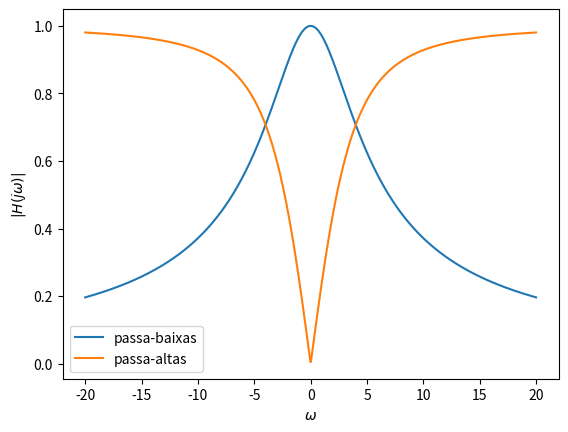
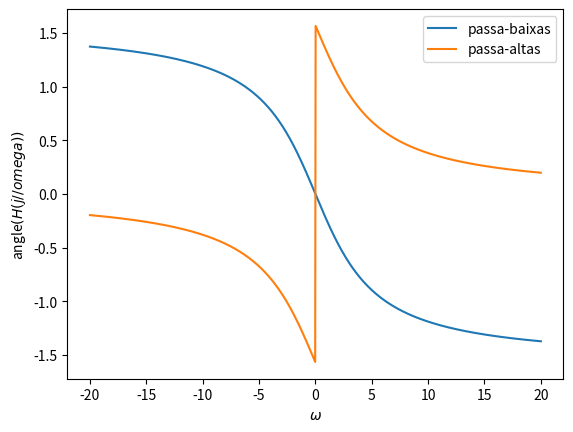
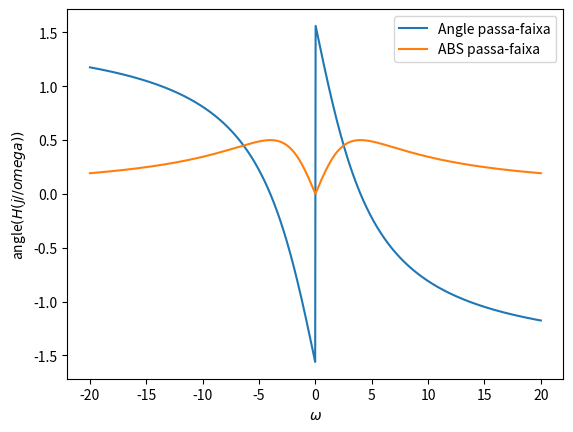

Reproduce these figures in Python, in order.
# -*- coding: utf-8 -*-
"""
Spyder Editor

[redacted]
"""

from numpy import *
from matplotlib.pyplot import *

omega_ini = -20.0
omega_f = 20.0 
omega = linspace(omega_ini, omega_f,1000)
omega_cpa = 1.0
omega_cpb = 4.0
# O W(omega) de PB tem que ser maior do que W(omega) de PA


def H_pb(omega):
    return 1/(1+1j*omega/omega_cpb)
    
def H_pa(omega):
    return 1j*(omega/omega_cpb)/(1+1j*omega/omega_cpb)

def H_pf(omega):
    return H_pa(omega) * H_pb(omega)
   
figure(1) 
plot(omega, abs(H_pb(omega)), label = 'passa-baixas' )
plot(omega, abs(H_pa(omega)), label = 'passa-altas' )
xlabel('$\\omega$')
ylabel('$|H(j\\omega)|$')
legend()

figure(2)
plot(omega, angle(H_pb(omega)), label = 'passa-baixas' )
plot(omega, angle(H_pa(omega)), label = 'passa-altas' )
xlabel('$\\omega$')
ylabel('angle$(H(j//omega))$')
legend()

figure(3)
plot(omega, angle(H_pf(omega)), label = 'Angle passa-faixa' )
plot(omega, abs(H_pf(omega)), label = 'ABS passa-faixa' )
xlabel('$\\omega$')
ylabel('angle$(H(j//omega))$')
legend()
